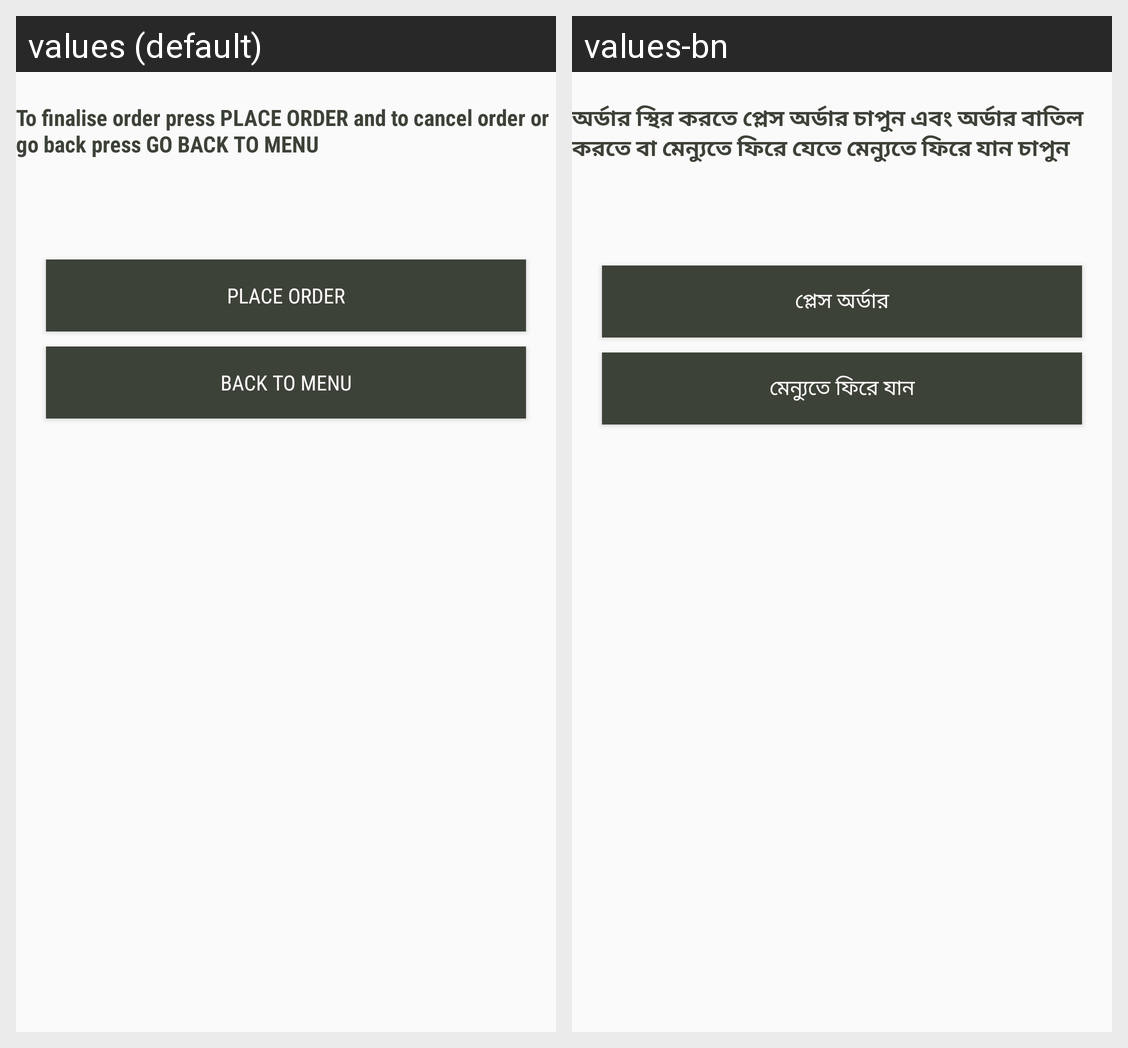

Strings drawn on this Android screen and how each of the app's shown locales translates them:
Android screen res/layout/activity_invoice.xml rendered under 2 locales, left to right: values (default), values-bn. Device: Nexus 5 (rendered at 1080×1920; each locale shown at half size, 540×960, under a caption strip naming it); theme AppTheme.
Strings drawn on this screen, with the default value and each locale's value (text and hints the layout hard-codes, and strings that could not be matched under every locale, appear in the picture but are not listed):

inv_ins
  values: To finalise order press PLACE ORDER and to cancel order or go back press GO BACK TO MENU
  values-bn: অর্ডার স্থির করতে প্লেস অর্ডার চাপুন এবং অর্ডার বাতিল করতে বা মেন্যুতে ফিরে যেতে মেন্যুতে ফিরে যান চাপুন

inv_bto
  values: Place Order
  values-bn: প্লেস অর্ডার

inv_btg
  values: Back To Menu
  values-bn: মেন্যুতে ফিরে যান
